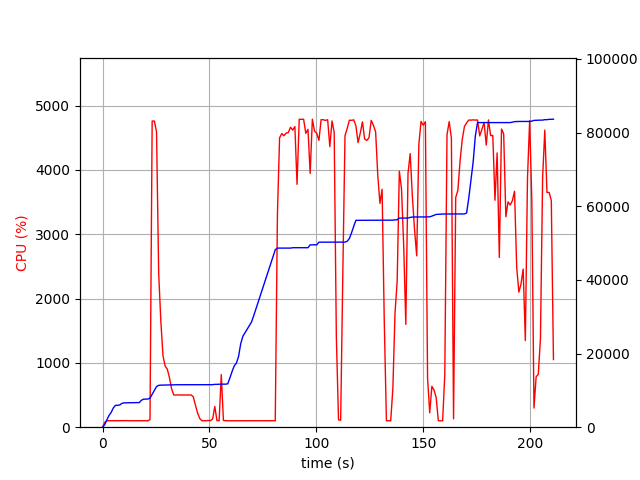

The file beside this chart, header and first rows:
elapsed_time, nproc, cpu, mem_real, mem_virtual
4.3392181396484375e-05, 1, 0.0, 9.273, 3186
1.006, 1, 74.5, 685.2, 1688
2.015, 1, 100.2, 1991, 3656
3.022, 1, 100.3, 3185, 5000
4.03, 1, 100.2, 4007, 6786
5.037, 1, 99.2, 5221, 8578
6.045, 1, 100.2, 5939, 8690
7.052, 1, 100.3, 5945, 8690
8.059, 1, 100.3, 6035, 8702
9.067, 1, 100.1, 6479, 8702
10.08, 1, 100.2, 6607, 8702
11.08, 1, 100.3, 6621, 8702
12.09, 1, 102.0, 6631, 8702
13.1, 1, 99.0, 6639, 8702
14.11, 1, 101.0, 6685, 8702
15.12, 1, 100.0, 6685, 8702
16.13, 1, 100.0, 6685, 8702
17.14, 1, 102.1, 6685, 8702
18.15, 1, 100.1, 7289, 10750
19.16, 1, 101.0, 7617, 10750
20.17, 1, 100.0, 7617, 10750
21.18, 1, 100.1, 7651, 10750
22.19, 1, 116.9, 7889, 14275
23.2, 1, 4759, 8924, 15418
24.22, 1, 4761, 10011, 16584
25.24, 1, 4590, 11031, 17675
26.25, 1, 2393, 11359, 17991
27.26, 1, 1647, 11419, 18015
28.27, 1, 1110, 11436, 18029
29.27, 1, 951.0, 11470, 18085
30.28, 1, 901.4, 11484, 18085
31.29, 1, 768.9, 11504, 18165
32.3, 1, 595.5, 11504, 18165
33.3, 1, 500.4, 11506, 18165
34.31, 1, 500.1, 11528, 18165
35.32, 1, 502.9, 11528, 18165
36.33, 1, 500.2, 11528, 18165
37.34, 1, 500.4, 11534, 18221
38.35, 1, 500.9, 11534, 18221
39.36, 1, 502.3, 11534, 18221
40.37, 1, 500.4, 11534, 18221
41.38, 1, 501.2, 11534, 18221
42.39, 1, 475.2, 11534, 18221
43.39, 1, 350.7, 11534, 18221
44.41, 1, 222.7, 11534, 18221
45.41, 1, 137.7, 11534, 18221
46.42, 1, 100.0, 11534, 18221
47.43, 1, 101.0, 11534, 18221
48.45, 1, 100.0, 11534, 18221
49.45, 1, 105.0, 11534, 18221
50.46, 1, 102.0, 11546, 18349
51.47, 1, 127.7, 11546, 18349
52.48, 1, 322.1, 11632, 18349
53.49, 1, 103.0, 11634, 18349
54.5, 1, 101.0, 11670, 18349
55.51, 1, 818.3, 11686, 18509
56.52, 1, 104.0, 11686, 18509
57.53, 1, 102.0, 11686, 18509
58.54, 1, 100.0, 11778, 18509
59.55, 1, 100.0, 13380, 21085
... 149 more rows
